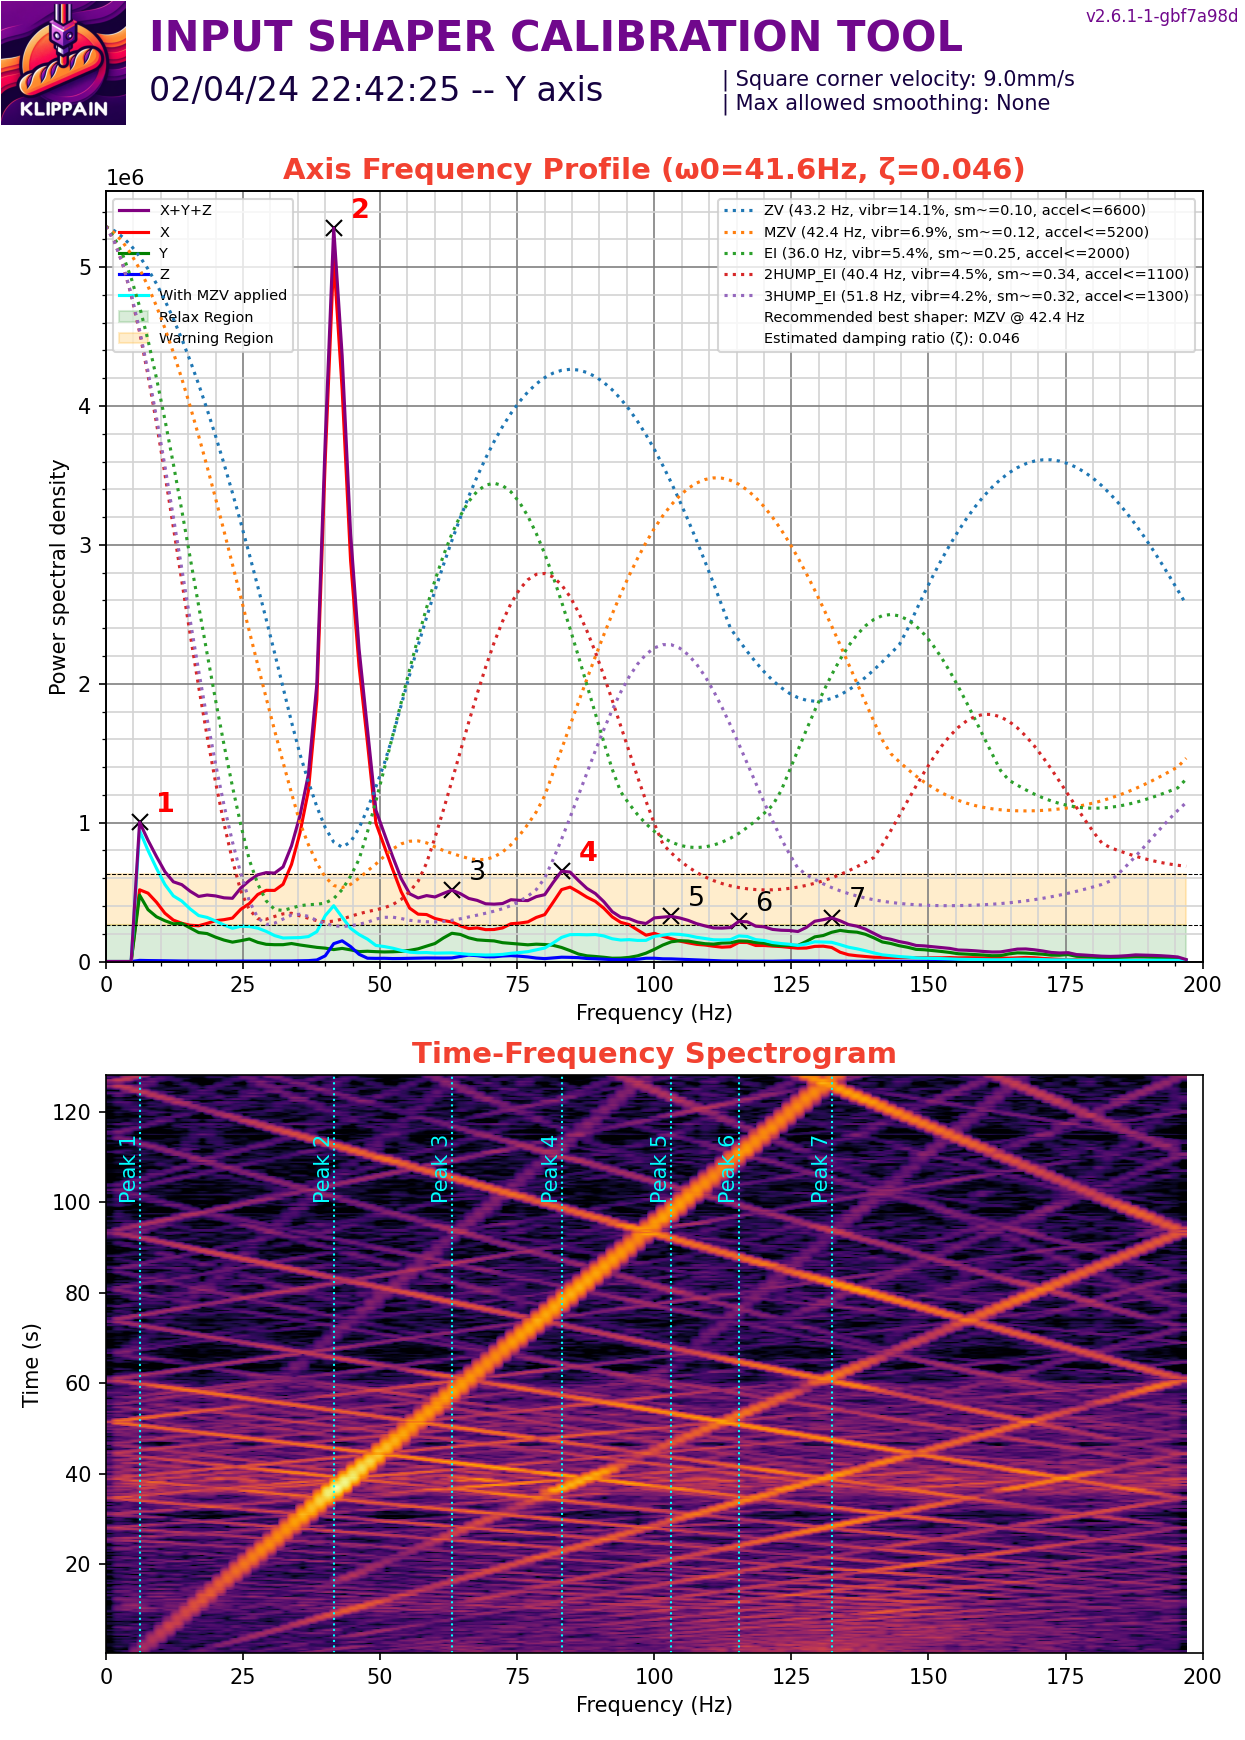

Source data for this figure (header and first rows):
#time, accel_x, accel_y, accel_z
227.4, 2369, -2517, 78908
227.4, 5181, -1628, 79214
227.4, 5329, -740.2, 78755
227.4, 3849, -3257, 79061
227.4, 4145, -2517, 79521
227.4, 5478, -1332, 78601
227.4, 2665, -1628, 78142
227.4, 2369, -2665, 79521
227.4, 5478, -148, 79521
227.4, 4145, -1036, 78601
227.4, 1925, -2813, 78448
227.4, 2813, -2813, 78908
227.4, 5774, -148, 79214
227.4, 3553, -1480, 78908
227.4, 3997, -2517, 78755
227.4, 4737, -2665, 79061
227.4, 4885, -740.2, 78908
227.4, 2665, -2073, 78142
227.4, 2665, -2665, 79674
227.4, 5922, -1184, 79980
227.4, 4145, -1925, 77682
227.4, 1776, -3997, 78601
227.4, 11251, -5329, 78908
227.4, 4293, -12732, 78448
227.4, -2665, 8290, 79521
227.4, 2369, 592.2, 79061
227.4, -8882, -4293, 79521
227.4, -18505, 2369, 78601
227.4, -7698, -9623, 77682
227.4, 5478, -12584, 79674
227.4, 17321, 2369, 76303
227.4, 5478, 14656, 78601
227.4, -3109, 888.2, 80287
227.5, 6958, 11103, 81206
227.5, -6662, -24279, 78755
227.5, 21614, -1332, 79214
227.5, -888.2, 22946, 79521
227.5, -15988, 2961, 80746
227.5, 6366, -22798, 76456
227.5, 25315, -20282, 78755
227.5, 5774, 31089, 80900
227.5, 10807, -10807, 75537
227.5, 28128, -11547, 76150
227.5, 11103, 20726, 81819
227.5, -296.1, -13028, 81666
227.5, 6662, -4737, 76150
227.5, 5181, -4145, 76456
227.5, 11251, -10215, 81359
227.5, 14508, 12435, 80440
227.5, -3405, 5478, 79367
227.5, 296.1, -16136, 77376
227.5, 13620, 0.000000, 77682
227.5, 21170, 5181, 78908
227.5, 12880, -6662, 78142
227.5, 7698, -4441, 80440
227.5, 12435, 14360, 77835
227.5, 11399, -2813, 76916
227.5, 6514, -1184, 79061
227.5, 16433, -1776, 80746
227.5, 7846, -25759, 78295
... 50,509 more rows
